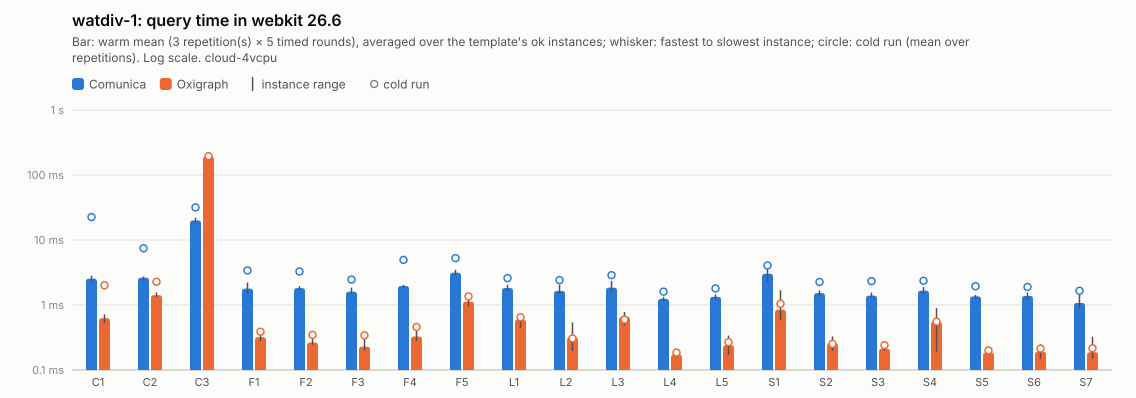

Source data for this figure (header and first rows):
query; comunica-mean; comunica-minus; comunica-plus; comunica-cold-mean; comunica-cold-minus; comunica-cold-plus; comunica-ok; oxigraph-mean; oxigraph-minus; oxigraph-plus; oxigraph-cold-mean; oxigraph-cold-minus; oxigraph-cold-plus; oxigraph-ok
C1; 2.54; 0.34; 0.28; 22.52; 13.89; 47.18; 5; 0.63; 0.1; 0.09; 2.01; 0.92; 2.97; 5
C2; 2.63; 0.29; 0.13; 7.45; 2.01; 5.65; 5; 1.42; 0.11; 0.14; 2.27; 0.62; 0.43; 5
C3; 20.02; 1.66; 1.92; 31.73; 10.85; 32.24; 5; 191.4; 7.12; 8.45; 194.9; 15.09; 15.43; 5
F1; 1.79; 0.28; 0.44; 3.4; 0.63; 0.84; 5; 0.32; 0.04; 0.06; 0.39; 0.05; 0.07; 5
F2; 1.82; 0.17; 0.14; 3.28; 0.28; 0.33; 5; 0.27; 0.02; 0.04; 0.35; 0.03; 0.05; 5
F3; 1.6; 0.12; 0.25; 2.46; 0.24; 0.37; 5; 0.23; 0.03; 0.08; 0.34; 0.1; 0.33; 5
F4; 1.96; 0.1; 0.08; 4.94; 1.72; 1.86; 5; 0.33; 0.05; 0.16; 0.46; 0.12; 0.3; 5
F5; 3.14; 0.27; 0.34; 5.26; 0.97; 1.17; 5; 1.13; 0.17; 0.12; 1.35; 0.37; 0.37; 5
L1; 1.83; 0.2; 0.22; 2.59; 0.25; 0.21; 5; 0.6; 0.16; 0.08; 0.65; 0.14; 0.13; 5
L2; 1.65; 0.16; 0.41; 2.41; 0.58; 0.53; 5; 0.32; 0.12; 0.22; 0.31; 0.13; 0.23; 5
L3; 1.85; 0.27; 0.49; 2.88; 1.06; 1.74; 5; 0.66; 0.17; 0.12; 0.6; 0.12; 0.22; 5
L4; 1.24; 0.09; 0.09; 1.61; 0.12; 0.13; 5; 0.17; 0.01; 0.02; 0.19; 0.02; 0.01; 5
L5; 1.34; 0.12; 0.12; 1.8; 0.15; 0.07; 5; 0.24; 0.07; 0.1; 0.27; 0.08; 0.06; 5
S1; 3.03; 0.74; 1.16; 4.06; 0.73; 0.83; 5; 0.85; 0.26; 0.85; 1.04; 0.52; 1.06; 5
S2; 1.52; 0.12; 0.16; 2.26; 0.33; 0.52; 5; 0.26; 0.06; 0.07; 0.25; 0.07; 0.07; 5
S3; 1.39; 0.11; 0.16; 2.33; 0.23; 0.41; 5; 0.21; 0.02; 0.02; 0.24; 0.05; 0.09; 5
S4; 1.66; 0.2; 0.22; 2.36; 0.43; 0.77; 5; 0.55; 0.36; 0.34; 0.55; 0.33; 0.31; 5
S5; 1.36; 0.11; 0.08; 1.94; 0.28; 0.24; 5; 0.19; 0.01; 0.01; 0.2; 0.03; 0.05; 5
S6; 1.38; 0.17; 0.17; 1.9; 0.34; 0.9; 5; 0.19; 0.04; 0.06; 0.21; 0.04; 0.07; 5
S7; 1.07; 0.19; 0.43; 1.66; 0.33; 0.46; 5; 0.19; 0.04; 0.14; 0.22; 0.04; 0.12; 5
